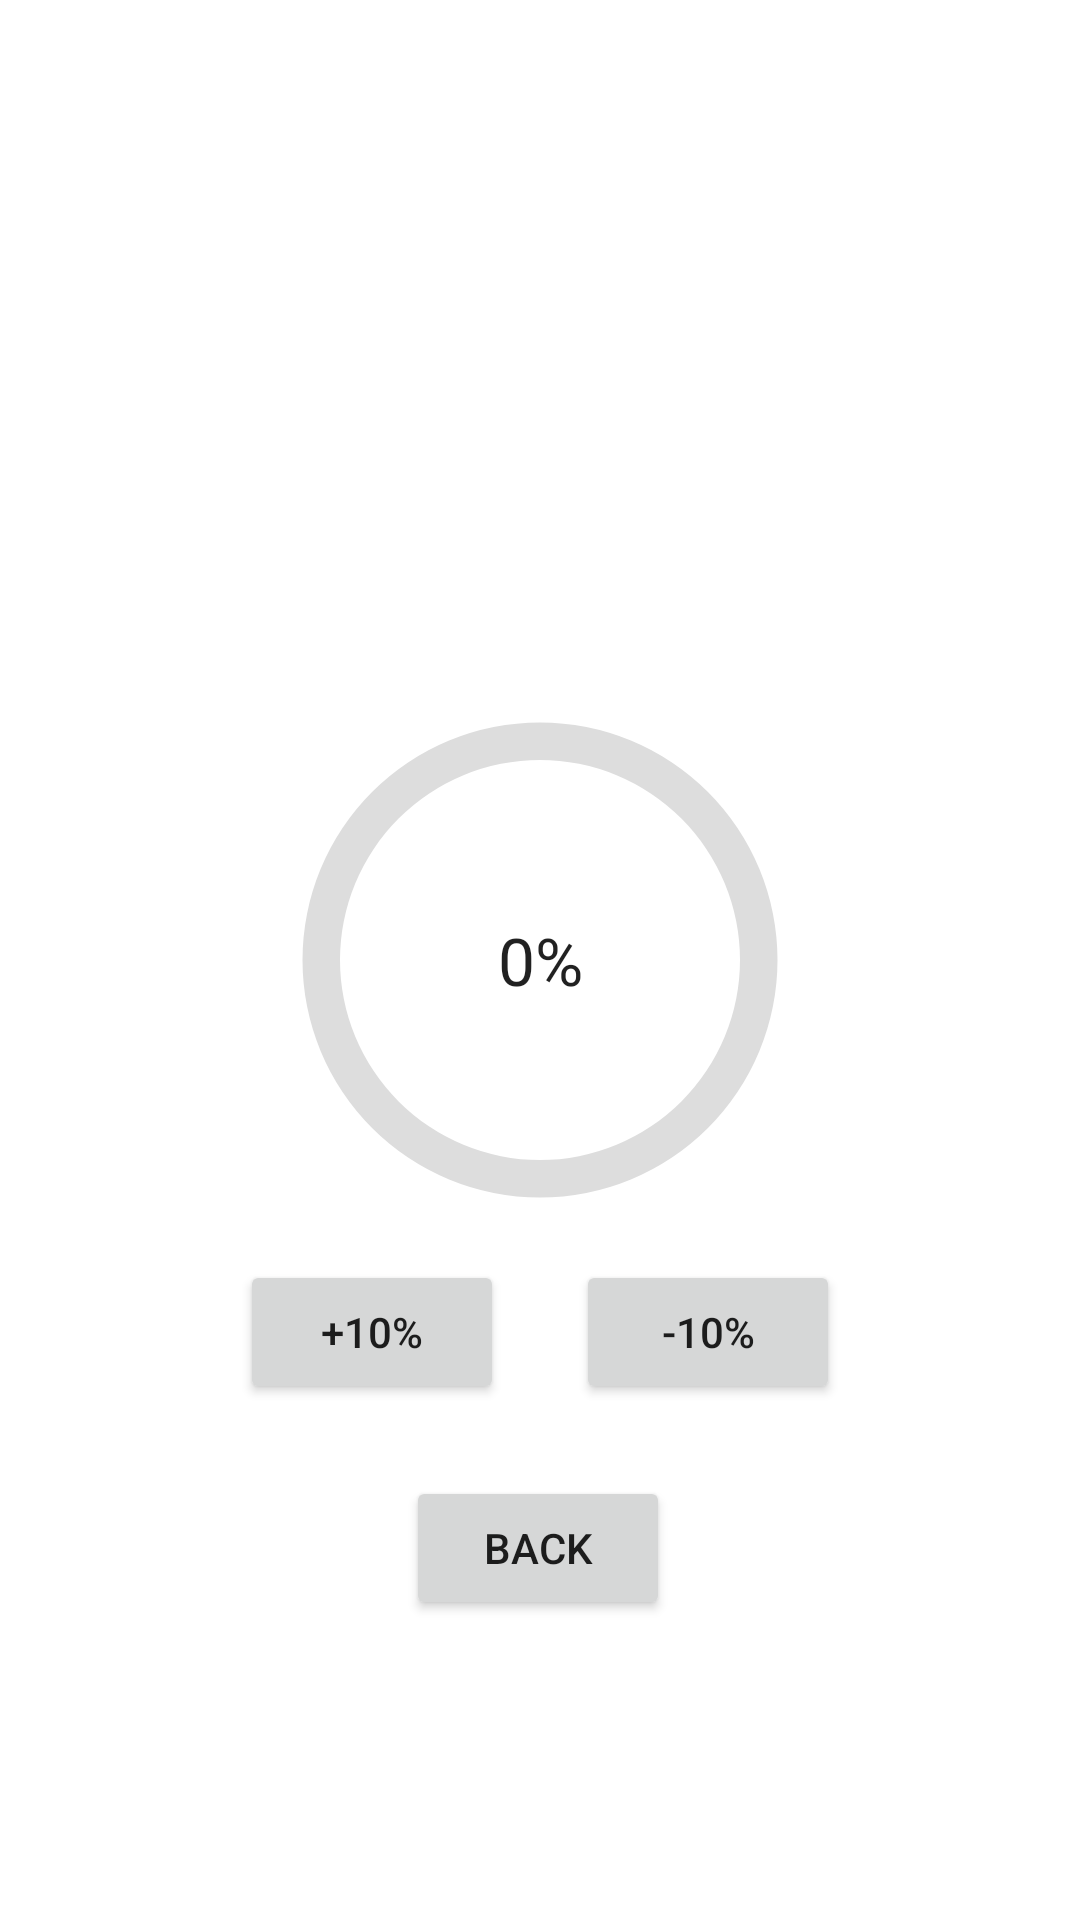

Here is an Android app screen rendered from its layout file. Give the layout XML and the strings, colors and styles it references.
<!-- AndroidManifest.xml: application theme Theme.Tanur -->
<!-- res/layout/activity_progress_bar.xml -->
<?xml version="1.0" encoding="utf-8"?>
<androidx.constraintlayout.widget.ConstraintLayout xmlns:android="http://schemas.android.com/apk/res/android"
    xmlns:app="http://schemas.android.com/apk/res-auto"
    xmlns:tools="http://schemas.android.com/tools"
    android:layout_width="match_parent"
    android:layout_height="match_parent"
    tools:context=".ProgressBar">

    <ProgressBar
        android:id="@+id/progressBar"
        style="?android:attr/progressBarStyle"
        android:layout_width="200dp"
        android:layout_height="200dp"
        android:indeterminateOnly="false"
        android:progressDrawable="@drawable/circle"
        app:layout_constraintBottom_toBottomOf="parent"
        app:layout_constraintEnd_toEndOf="parent"
        app:layout_constraintHorizontal_bias="0.5"
        app:layout_constraintStart_toStartOf="parent"
        app:layout_constraintTop_toTopOf="parent" />

    <TextView
        android:id="@+id/text"
        android:layout_width="wrap_content"
        android:layout_height="wrap_content"
        android:text="0%"
        android:textAppearance="@style/TextAppearance.AppCompat.Large"
        app:layout_constraintBottom_toBottomOf="@+id/progressBar"
        app:layout_constraintEnd_toEndOf="@+id/progressBar"
        app:layout_constraintStart_toStartOf="@+id/progressBar"
        app:layout_constraintTop_toTopOf="@+id/progressBar" />

    <Button
        android:id="@+id/btn_mines"
        android:layout_width="wrap_content"
        android:layout_height="wrap_content"
        android:text="-10%"
        app:layout_constraintEnd_toEndOf="@+id/progressBar"
        app:layout_constraintTop_toBottomOf="@+id/progressBar" />

    <Button
        android:id="@+id/btn_plus"
        android:layout_width="wrap_content"
        android:layout_height="wrap_content"
        android:text="+10%"
        app:layout_constraintStart_toStartOf="@+id/progressBar"
        app:layout_constraintTop_toBottomOf="@+id/progressBar" />

    <Button
        android:id="@+id/btn_back"
        android:layout_width="wrap_content"
        android:layout_height="wrap_content"
        android:layout_marginBottom="100dp"
        android:text="BACK"
        app:layout_constraintBottom_toBottomOf="parent"
        app:layout_constraintEnd_toEndOf="parent"
        app:layout_constraintHorizontal_bias="0.498"
        app:layout_constraintStart_toStartOf="parent" />

</androidx.constraintlayout.widget.ConstraintLayout>
<!-- resources referenced by this layout -->
<resources>
  <!-- drawable circle (drawable) -->
  <?xml version="1.0" encoding="utf-8"?>
  <layer-list xmlns:android="http://schemas.android.com/apk/res/android">
      <item>
          <shape
              android:shape="ring"
              android:thicknessRatio="16"
              android:useLevel="false">
              <solid android:color="#DDD" />
          </shape>
      </item>
      <item>
          <rotate
              android:fromDegrees="270"
              android:toDegrees="270">
          <shape
              android:shape="ring"
              android:thicknessRatio="16"
              android:useLevel="true">
              <solid android:color="@color/white"/>
          </shape>
          </rotate>
      </item>
  </layer-list>
  <style name="Theme.Tanur" parent="Theme.MaterialComponents.DayNight.DarkActionBar">
          
          <item name="colorPrimary">@color/purple_500</item>
          <item name="colorPrimaryVariant">@color/purple_700</item>
          <item name="colorOnPrimary">@color/white</item>
          
          <item name="colorSecondary">@color/teal_200</item>
          <item name="colorSecondaryVariant">@color/teal_700</item>
          <item name="colorOnSecondary">@color/black</item>
          
          <item name="android:statusBarColor" tools:targetApi="l">?attr/colorPrimaryVariant</item>
          
      </style>
  <!-- not gathered from this repository: default colours our renderer supplied (Android Studio template values) -->
  <color name="purple_500">#FF6200EE</color>
  <color name="purple_700">#FF3700B3</color>
  <color name="teal_200">#FF03DAC5</color>
  <color name="teal_700">#FF018786</color>
  <color name="black">#FF000000</color>
  <color name="white">#FFFFFFFF</color>
</resources>
